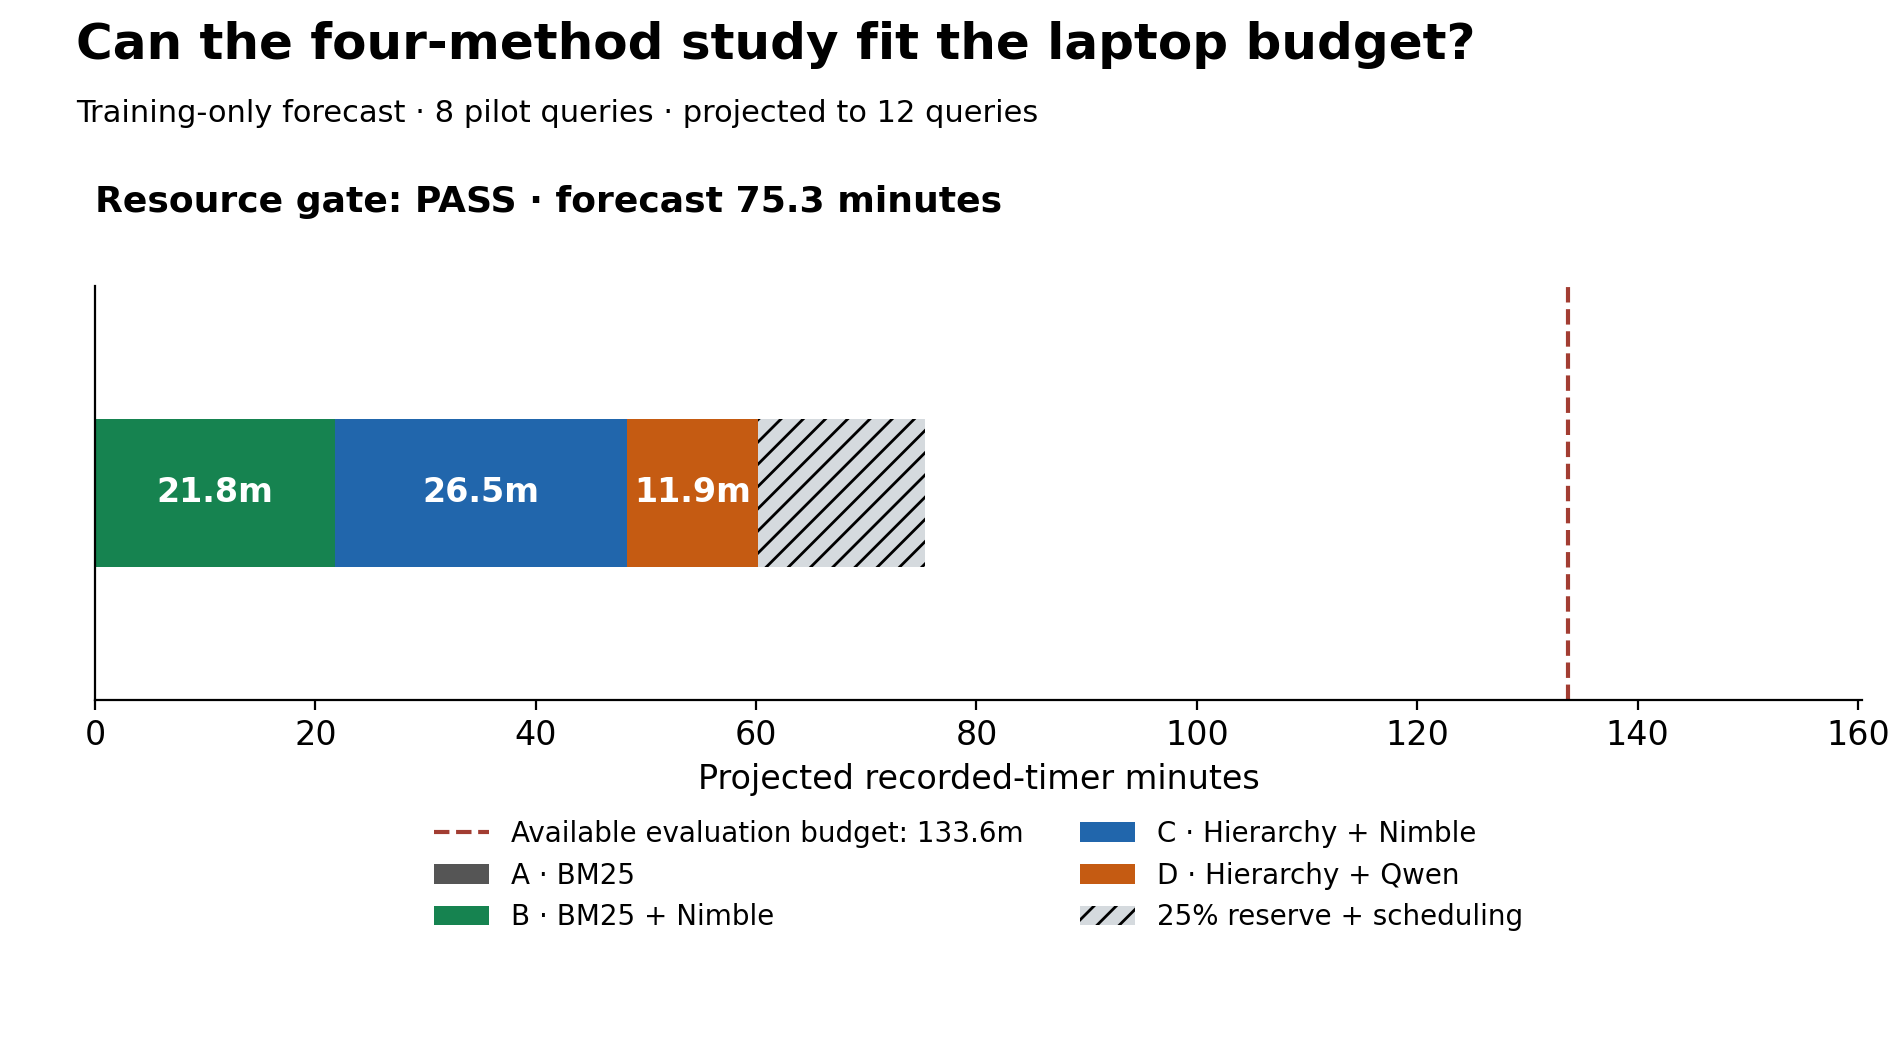

The table this chart was drawn from, first rows:
passed, seconds, budget_seconds, method_seconds_without_reserve, scheduling_seconds_scaled, all_pilot_queries_valid, timing_audit, warning
True, 4521, 8019, {"A":0.04445006100070259,"B":1307.030409…, 5.557, True, {"status":"passed","timestamp_span_secon…, Only two or three design queries/domain;…
